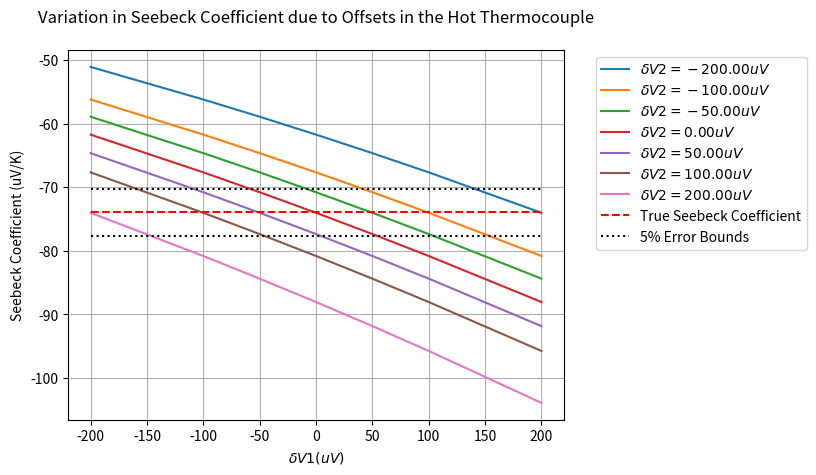
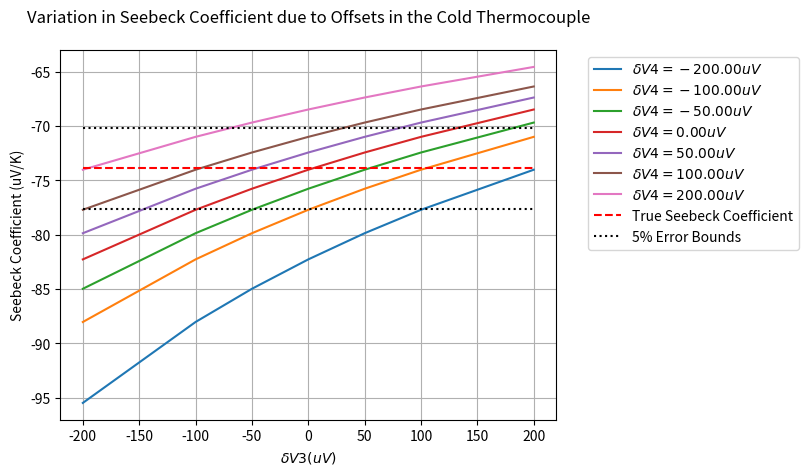
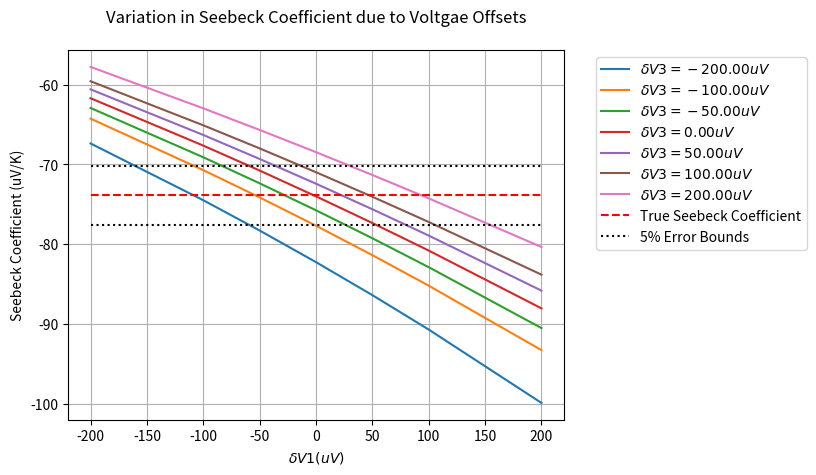
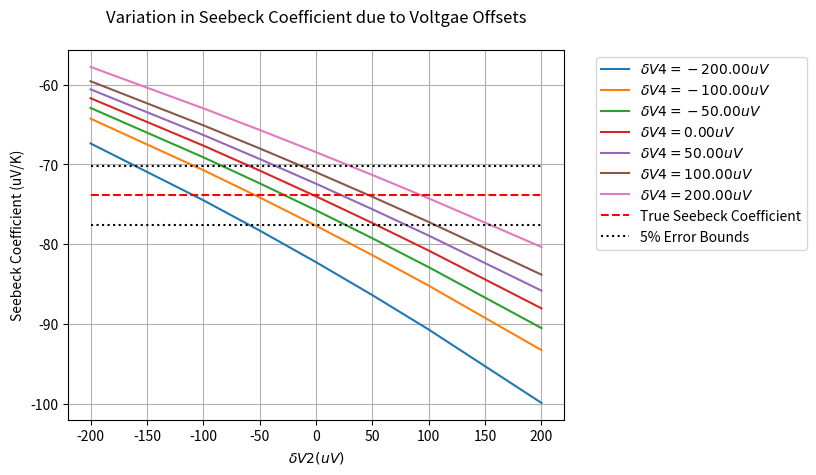
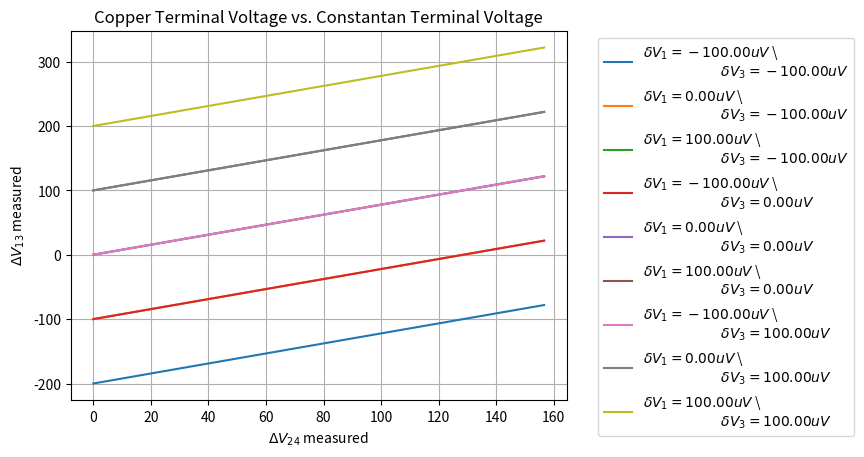

These charts were generated, in order, by the following Python code:
# -*- coding: utf-8 -*-
"""
Created on Tue Oct 12 21:15:09 2021

@author: benja
"""
import matplotlib.pyplot as plt
import math

# functions ----------------------------------------
def temp_to_voltage(temp_in, T_ref): 
    # convert temperature (C) to EMF (mV) type T thermocouple
    # only for -270C <= temp_in <= 400C
    emf_pre = 0 # preliminary voltage before subtracting out emf_ref
    for ind in range(len(b[temp_in>0])):
        emf_pre += b[temp_in>0][ind]*(temp_in**ind)
    emf_ref = 0
    for ind in range(len(b[T_ref>0])):
        emf_ref += b[T_ref>0][ind]*(T_ref**ind)
    return emf_pre - emf_ref # returns emf in millivolts (mV)

def voltage_to_temp(emf_measured, T_ref):
    # convert EMF (mV) to temperature (C) for type T thermocouple
    # only for -5.603mV <= emf_measured <= 20.872mV
    temp_out = 0
    emf_ref = 0 # compute EMF for reference temperature using polynomial
    for ind in range(len(b[T_ref>0])):
        emf_ref += b[T_ref>0][ind]*(T_ref**ind)
    final_emf = emf_measured + emf_ref
    for ind in range(len(c[final_emf>0])):
        temp_out += c[final_emf>0][ind]*(final_emf**ind)
    return temp_out # returns temperature in Celsius (C)

def round_and_print(message, list_in, digits):
    print(message)
    list_to_print = [round(item, digits) for item in list_in]
    print(list_to_print)
    print('')
    
def kelvin_to_celsius(kelv_in):
    return kelv_in - 273.15

def calculate_trendline(x_vals, y_vals):

    if len(x_vals) != len(y_vals):
        print("Trendline failed: lists must have equal length")
        return None
    
    mean_x = sum(x_vals) / len(x_vals)
    mean_y = sum(y_vals) / len(y_vals)
    
    variations_x = [(xi-mean_x)**2 for xi in x_vals]
    variations_y = [(yi-mean_y)**2 for yi in y_vals]
    
    # Standard Deviations for x and y
    sdev_x = math.sqrt(sum(variations_x)/len(x_vals))
    sdev_y = math.sqrt(sum(variations_y)/len(y_vals))
    
    correlation = 0
    for ind in range(len(x_vals)):
        correlation += (x_vals[ind] - mean_x)*(y_vals[ind] - mean_y)
    correlation /= math.sqrt(sum(variations_x))
    correlation /= math.sqrt(sum(variations_y))
    
    trend_slope = correlation * (sdev_y/sdev_x)
    trend_intercept = mean_y - (trend_slope * mean_x)
    trend_y_vals = [trend_slope*xval + trend_intercept for xval in x_vals]
        
    # print("\nTrendline slope: %f" % (trend_slope))
    # print("Trendline intercept: %f" % (trend_intercept))   
    # print("Correlation coefficient: %f" % (correlation)) 

    return {'slope':trend_slope, 
            'intercept':trend_intercept, 
            'trendline':trend_y_vals}

def Seebeck_Cu(T):
# T must be in kelvin: Seebeck coeff [uV/K]
    exp_term = math.exp(-1*T/93)
    rational_fraction = 0.442/(1+(T/172.4)**3)
    s_cu = 0.041*T*( exp_term + 0.123 -  rational_fraction) + 0.804
    return s_cu

def Seebeck_SRM3451(T):
# Standard Reference Material (SRM) 3451 = Bi2Te3+x
# NIST provided Seebeck coefficients for SRM3451
# T must be in KELVIN: Seebeck coeff [uV/K]
    A = 295 # entral temp (room temp) K    
    S_A = -230.03 # µV/K
    a = -2.2040e-1 # coefficients
    b = 3.9706e-3
    c = 7.2922e-6 
    d = -1.0864e-9     
    term1 = a*T*(1-(A/T))
    term2 = b*T**2*(1-(A/T))**2
    term3 = c*T**3*(1-(A/T))**3
    term4 = d*T**4*(1-(A/T))**4
    return S_A + term1 + term2 + term3 + term4
    
def Seebeck_constantan(T): # units of T: K
    # get the Seebeck coefficent of Constantan
    # first get Seebeck coefficient for Copper/Constantan T-type thermocouple
    # MUST BE FOR 73.15 K < T < 673.15 K
    S_Cu_Con = 4.37184 + 0.1676*T - (1.84371e-4)*T**2 \
        + (1.2244e-7)*T**3 - (4.47618e-11)*T**4
    # subtract Cu/Con Seebeck value from copper Seebeck to get Con Seebeck
    return Seebeck_Cu(T) - S_Cu_Con

def seebeck_measurement(Thots_C, Tcolds_C, offs, plot=False):
    # offs: a list of 5 offsets, first term must be zero
        # index of offs corresponds to offset location 
    # use conversion polynomials to get delta V values
    delta_V12_true = [temp_to_voltage(temp, T_ref_C) for temp in Thots_C] # mV
    delta_V34_true = [temp_to_voltage(temp, T_ref_C) for temp in Tcolds_C] # mV
    # add simulated voltage offsets, convert to mV
    delta_V12_meas = [volt + offs[1]/1000 + offs[2]/1000 for volt in delta_V12_true]
    delta_V34_meas = [volt + offs[3]/1000 + offs[4]/1000 for volt in delta_V34_true]
    # round_and_print("Voltage across hot thermocouple: ", delta_V12_true, 7)
    # round_and_print("Voltage across cold thermocouple: ", delta_V34_true, 7)
    
    # use polynomials to return to temperatures
    offs_Thots_C = [voltage_to_temp(volt, T_ref_C) for volt in delta_V12_meas]
    offs_Tcolds_C = [voltage_to_temp(volt, T_ref_C) for volt in delta_V34_meas]
    # round_and_print("Offset hot temperatures (C): ", offs_Thots_C, 7)
    # round_and_print("Offset cold temperatures(C): ", offs_Tcolds_C, 7)
    # meas_dT is the same in both Kelvin and Celsius
    meas_dT = [offs_Thots_C[ind]-offs_Tcolds_C[ind] for
              ind in range(len(offs_Thots_C))]
        
    S_Cu = round(Seebeck_Cu(T_ref_K), 3) # units: uV/K
    S_Con = round(Seebeck_constantan(T_ref_K), 3) # units: uV/K
    true_deltaV13 = [-1*(Seebeck_SRM3451(T_ref_K) - S_Con)*delta_T for
                     delta_T in dT_true]
    true_deltaV24 = [-1*(Seebeck_SRM3451(T_ref_K) - S_Cu)*delta_T for
                     delta_T in dT_true] #dT_true is a global variable
    # note: true_deltaV is in uV
    # introduce voltage offset for true_deltaV lists
    meas_deltaV13 = [volt + offs[1] + offs[3] for volt in true_deltaV13] # uV
    meas_deltaV24 = [volt + offs[2] + offs[4] for volt in true_deltaV24] # uV
    meas_deltaV = [meas_deltaV24, meas_deltaV13] # uV
    use_top_13_wires = False # choose between deltaV13 or deltaV24 for Seebeck voltage
    
    # get a dictionary with slope, intercept, and trendline y values
    trend_info = calculate_trendline(meas_dT, meas_deltaV[use_top_13_wires])
    
    if plot:
        plt.plot(meas_dT, meas_deltaV[use_top_13_wires], 'b.')
        plt.plot(meas_dT, trend_info['trendline'], 'b')
        plt.title('Thermoelectric Votlage Produced by Seebeck Effect in Bi₂Te₃₊ₓ', 
                  pad=20)
        plt.xlabel('Measured $\Delta$ Temperature (K)')
        plt.ylabel('Measured Seebeck Voltage (uV)')
        plt.grid()
        plt.show()
        
    S_sample = -1*trend_info['slope'] + [S_Cu, S_Con][use_top_13_wires] # need to add S_const
    # print("\nFinal Seebeck Coefficient of the Sample: ")
    # print(round(S_sample, 9))
    
    # print("\nDifferences between original and new temps (C): ")
    # print("hot: ")
    # print([Thots_C[i]-offs_Thots_C[i] for i in range(len(offs_Thots_C))])
    # print("cold: ")
    # print([Tcolds_C[i]-offs_Tcolds_C[i] for i in range(len(offs_Tcolds_C))])

    return S_sample

# coefficients for EMF as a function of temperature b0-b14 (-270C<=T<=0C)
b_neg = [0.0,
0.387481063640e-1,
0.441944343470e-4,
0.118443231050e-6,
0.200329735540e-7,
0.901380195590e-9,
0.226511565930e-10,
0.360711542050e-12,
0.384939398830e-14,
0.282135219250e-16,
0.142515947790e-18,
0.487686622860e-21,
0.107955392700e-23,
0.139450270620e-26,
0.797951539270e-30]
# coefficients for temp to voltage for positive temp (0C<=T<=400C)
b_pos = [0.0,
0.387481063640e-1,
0.332922278800e-4,
0.206182434040e-6,
-0.218822568460e-8,
0.109968809280e-10,
-0.308157587720e-13,
0.454791352900e-16,
-0.275129016730e-19]
b = [b_neg, b_pos] # b[1] gives positive polynomial, b[0] gives negative
# coefficients for temperature as a function of EMF c0-7 (-200C<=T<=0C)
c_neg = [0.0,
2.5949192e1,
-2.1316967e-1,
7.9018692e-1,
4.2527777e-1,
1.3304473e-1,
2.0241446e-2,
1.2668171e-3] 
# coefficients for voltage to temp for positive temp/voltage (0C<=T<=400C)
c_pos = [0.0,
2.592800e1,
-7.602961e-1,
4.637791e-2,
-2.165394e-3,
6.048144e-5,
-7.293422e-7]
c = [c_neg, c_pos] # c[1] gives positive polynomial, c[0] gives negative

# main script ---------------------------------------

# dQ/dT_true = P = kA(dT_true/dx) = power delivered to the sample
powers = [0, 1e-3, 2e-3, 3e-3, 4e-3, 5e-3, \
          6e-3, 7e-3, 8e-3, 9e-3, 10e-3] # units: W eventually test 100 values here
round_and_print("Input power values (W): ", powers, 7)
kappa = 2.0 # units: W/(m*K)  thermal conductivity kappa for Bi2Te3
area = 0.002**2 # units: m^2  2mm x 2mm cross sectional area 
# location of hot and cold thermocoulpe probe points
x_cold = 0.001667 # 1.67mm, or sample length / 3
dx = 0.001667 # 1.67mm  length difference between each thermocouple probe point
x_hot = x_cold + dx # 2*1.67mm
# difference in temperature between each thermocouple (delta T)
dT_true = [(pwr * dx)/(kappa * area) for pwr in powers] #units: K
# derivative of T with respect to x is 
    # dT_true/dx (slope)  T(x) = (dT_true/dx)x + T_ref_K
# reference temperature at the base of the sample
T_ref_K = 80 # units: K
# T_ref_K = 293 # units: K
# get hot and cold temperatures and convert to celsius
Thots = [(delta_T/dx)*x_hot + T_ref_K for delta_T in dT_true]
Tcolds = [(delta_T/dx)*x_cold + T_ref_K for delta_T in dT_true] 
Thots_C = [kelvin_to_celsius(temp) for temp in Thots]
Tcolds_C = [kelvin_to_celsius(temp) for temp in Tcolds] 
T_ref_C = kelvin_to_celsius(T_ref_K) # reference temperature in celsius
# create offsets in uV
# offset_list1 = [-200, -100, -50,-20,-10,-5,-2,-1,-0.5,-0.2,-0.1,-0.05,-0.02,-0.01, 
#          0, 0.01, 0.02, 0.05, 0.1, 0.2, 0.5, 1, 2, 5, 10, 20, 50, 100, 200]
offset_list1 = [-200, -100, -50, 0, 50, 100, 200]
offset_list2 = offset_list1 
offset_list3 = offset_list1
offset_list4 = offset_list1
ind_zero = len(offset_list1)//2 # get index of zero offset (center of list) 

# round_and_print("Initial hot temperatures (Thot C): ", Thots_C, 7)
# round_and_print("Initial cold temperatures(Tcold C): ", Tcolds_C, 7)



offs_inputs = [0, 0, 0, 0, 0]
# for plotting true value
true_seebeck = [Seebeck_SRM3451(T_ref_K)] * len(offset_list1)
percent_error = 5
minus_percent = [S*(1-(percent_error/100)) for S in true_seebeck]
plus_percent = [S*(1+(percent_error/100)) for S in true_seebeck]

# hold offsets 3 and 4 constant while varying 1 and 2
for ind in range(len(offset_list2)):
    s_coeffs = []
    offs_inputs[2] = offset_list2[ind]
    for offset1 in offset_list1:
        offs_inputs[1] = offset1
        s_coeffs.append(seebeck_measurement(Thots_C, Tcolds_C, offs_inputs))
    
    # plt.plot(offset_list1, s_coeffs, color=(ind/len(offset_list2),
    #                                  ind*0.5/len(offset_list2),
    #                                  ind*0.1/len(offset_list2)))
    plt.plot(offset_list1, s_coeffs, 
             label=r'$\delta V2=%.2f uV$' % (round(offs_inputs[2], 2)))
    

plt.plot(offset_list1, true_seebeck, 'r--', label="True Seebeck Coefficient")
plt.plot(offset_list1, minus_percent, 'k:', 
         label='%d'%(percent_error)+"% Error Bounds")
plt.plot(offset_list1, plus_percent, 'k:')
plt.title('Variation in Seebeck Coefficient due to Offsets in the Hot Thermocouple', pad=20)
plt.xlabel(r'$\delta V1 (uV)$')
plt.ylabel('Seebeck Coefficient (uV/K)')
plt.legend(bbox_to_anchor=(1.05,1))
# plt.autoscale(enable=False, axis='y')
plt.grid()
plt.show()

# hold offsets 1 and 2 constant while varying 3 and 4
offs_inputs = [0, 0, 0, 0, 0]
for ind in range(len(offset_list4)):
    s_coeffs = []
    offs_inputs[4] = offset_list4[ind]
    for offset3 in offset_list3:
        offs_inputs[3] = offset3
        s_coeffs.append(seebeck_measurement(Thots_C, Tcolds_C, offs_inputs))
    
    # plt.plot(offset_list3, s_coeffs, color=(ind/len(offset_list4),
    #                                  ind*0.5/len(offset_list4),
    #                                  ind*0.1/len(offset_list4)))
    plt.plot(offset_list3, s_coeffs, 
             label=r'$\delta V4=%.2f uV$' % (round(offs_inputs[4], 2)))
    
plt.plot(offset_list3, true_seebeck, 'r--', label="True Seebeck Coefficient")
plt.plot(offset_list3, minus_percent, 'k:', 
         label='%d'%(percent_error)+"% Error Bounds")
plt.plot(offset_list3, plus_percent, 'k:')
plt.title('Variation in Seebeck Coefficient due to Offsets in the Cold Thermocouple', pad=20)
plt.xlabel(r'$\delta V3 (uV)$')
plt.ylabel('Seebeck Coefficient (uV/K)')
plt.legend(bbox_to_anchor=(1.05,1))
# plt.autoscale(enable=False, axis='y')
plt.grid()
plt.show()

# hold offsets 2 and 4 constant while varying 1 and 3
offs_inputs = [0, 0, 0, 0, 0]
for ind in range(len(offset_list3)):
    s_coeffs = []
    offs_inputs[3] = offset_list3[ind]
    for offset1 in offset_list1:
        offs_inputs[1] = offset1
        s_coeffs.append(seebeck_measurement(Thots_C, Tcolds_C, offs_inputs))
    
    # plt.plot(offset_list1, s_coeffs, color=(ind/len(offset_list3),
    #                                  ind*0.5/len(offset_list3),
    #                                  ind*0.1/len(offset_list3)))
    plt.plot(offset_list1, s_coeffs, 
             label=r'$\delta V3=%.2f uV$' % (round(offs_inputs[3], 2)))
    
plt.plot(offset_list1, true_seebeck, 'r--', label="True Seebeck Coefficient")
plt.plot(offset_list1, minus_percent, 'k:', 
         label='%d'%(percent_error)+"% Error Bounds")
plt.plot(offset_list1, plus_percent, 'k:')
plt.title('Variation in Seebeck Coefficient due to Voltgae Offsets', pad=20)
plt.xlabel(r'$\delta V1 (uV)$')
plt.ylabel('Seebeck Coefficient (uV/K)')
plt.legend(bbox_to_anchor=(1.05,1))
# plt.autoscale(enable=False, axis='y')
plt.grid()
plt.show()

# hold offsets 1 and 3 constant while varying 2 and 4
offs_inputs = [0, 0, 0, 0, 0]
for ind in range(len(offset_list4)):
    s_coeffs = []
    offs_inputs[4] = offset_list4[ind]
    for offset2 in offset_list2:
        offs_inputs[2] = offset2
        s_coeffs.append(seebeck_measurement(Thots_C, Tcolds_C, offs_inputs))
    
    # plt.plot(offset_list1, s_coeffs, color=(ind/len(offset_list3),
    #                                  ind*0.5/len(offset_list3),
    #                                  ind*0.1/len(offset_list3)))
    plt.plot(offset_list2, s_coeffs, 
             label=r'$\delta V4=%.2f uV$' % (round(offs_inputs[4], 2)))
    
plt.plot(offset_list2, true_seebeck, 'r--', label="True Seebeck Coefficient")
plt.plot(offset_list2, minus_percent, 'k:', 
         label='%d'%(percent_error)+"% Error Bounds")
plt.plot(offset_list2, plus_percent, 'k:')
plt.title('Variation in Seebeck Coefficient due to Voltgae Offsets', pad=20)
plt.xlabel(r'$\delta V2 (uV)$')
plt.ylabel('Seebeck Coefficient (uV/K)')
plt.legend(bbox_to_anchor=(1.05,1))
# plt.autoscale(enable=False, axis='y')
plt.grid()
plt.show()

# plot true/measured seebeck voltages vs. true/measured temperature differences
if False: # only plot if needed
    offs_inputs = [0, 50, 50, 0, 0]
    # use conversion polynomials to get delta V values
    delta_V12_true = [temp_to_voltage(temp, T_ref_C) for temp in Thots_C] # mV
    delta_V34_true = [temp_to_voltage(temp, T_ref_C) for temp in Tcolds_C] # mV
    # add simulated voltage offsets, convert to mV
    delta_V12_meas = [volt + offs_inputs[1]/1000 + offs_inputs[2]/1000 
                      for volt in delta_V12_true] # mV
    delta_V34_meas = [volt + offs_inputs[3]/1000 + offs_inputs[4]/1000 
                      for volt in delta_V34_true] # mV
    
    # use polynomials to return to temperatures
    offs_Thots_C = [voltage_to_temp(volt, T_ref_C) for volt in delta_V12_meas]
    offs_Tcolds_C = [voltage_to_temp(volt, T_ref_C) for volt in delta_V34_meas]
    meas_dT = [offs_Thots_C[ind]-offs_Tcolds_C[ind] for
          ind in range(len(offs_Thots_C))]
    
    S_Cu = round(Seebeck_Cu(T_ref_K), 3) # units: uV/K
    S_Con = round(Seebeck_constantan(T_ref_K), 3) # units: uV/K
    true_deltaV13 = [-1*(Seebeck_SRM3451(T_ref_K) - S_Con)*delta_T for
                     delta_T in dT_true] # uV
    true_deltaV24 = [-1*(Seebeck_SRM3451(T_ref_K) - S_Cu)*delta_T for
                     delta_T in dT_true] # uV
    # note: true_deltaV is in uV
    # introduce voltage offset for true_deltaV lists
    meas_deltaV13 = [volt + offs_inputs[1] + offs_inputs[3] 
                     for volt in true_deltaV13] # uV
    meas_deltaV24 = [volt + offs_inputs[2] + offs_inputs[4] 
                     for volt in true_deltaV24] # uV
    meas_deltaV = [meas_deltaV24, meas_deltaV13] # uV
    use_top_13_wires = False # choose between deltaV13 or deltaV24 for Seebeck voltage
    
    true_trend = calculate_trendline(dT_true, true_deltaV24)
    # print("True Seebeck: %f", )
    meas_trend = calculate_trendline(meas_dT, meas_deltaV[use_top_13_wires])
    
    plt.plot(dT_true, true_deltaV24, label="True Values")
    plt.plot(meas_dT, meas_deltaV[use_top_13_wires], label="Measured Values")
    plt.title('Voltage vs. Temperature, Measured and True', pad=20)
    plt.xlabel(r'True/Measured $\Delta$ Temperature (K)')
    plt.ylabel('Seebeck Voltgae (uV)')
    plt.legend(bbox_to_anchor=(1.05,1))
    plt.grid()
    plt.show()

# plot meas_deltaV13 vs. meas_deltaV24 for various offsets
if True: # only plot if needed
    offs = [0,0,0,0,0] # initialize new offsets specific to this graph
    S_Cu = round(Seebeck_Cu(T_ref_K), 3) # units: uV/K
    S_Con = round(Seebeck_constantan(T_ref_K), 3) # units: uV/K
    true_deltaV13 = [-1*(Seebeck_SRM3451(T_ref_K) - S_Con)*delta_T for
                     delta_T in dT_true]
    true_deltaV24 = [-1*(Seebeck_SRM3451(T_ref_K) - S_Cu)*delta_T for
                     delta_T in dT_true] #dT_true is a global variable
    # note: true_deltaV is in uV
    for ind in [1,3,5]:
        offs[3] = offset_list3[ind]
        for ind1 in [1,3,5]:
            offs[1] = offset_list1[ind1]
            # introduce voltage offset for true_deltaV lists
            meas_deltaV13 = [volt + offs[1] + offs[3] for volt in true_deltaV13]
            meas_deltaV24 = [volt + offs[2] + offs[4] for volt in true_deltaV24]
            # meas_deltaV in uV
            plt.plot(meas_deltaV24, meas_deltaV13, 
                     label=r'$\delta V_{1}=%.2f uV$ \
                         $\delta V_{3}=%.2f uV$' % (offs[1],offs[3]))
    plt.title('Copper Terminal Voltage vs. Constantan Terminal Voltage')
    plt.xlabel('$\Delta V_{24}$ measured')
    plt.ylabel('$\Delta V_{13}$ measured')
    plt.legend(bbox_to_anchor=(1.05,1))
    plt.grid()
    plt.show()
